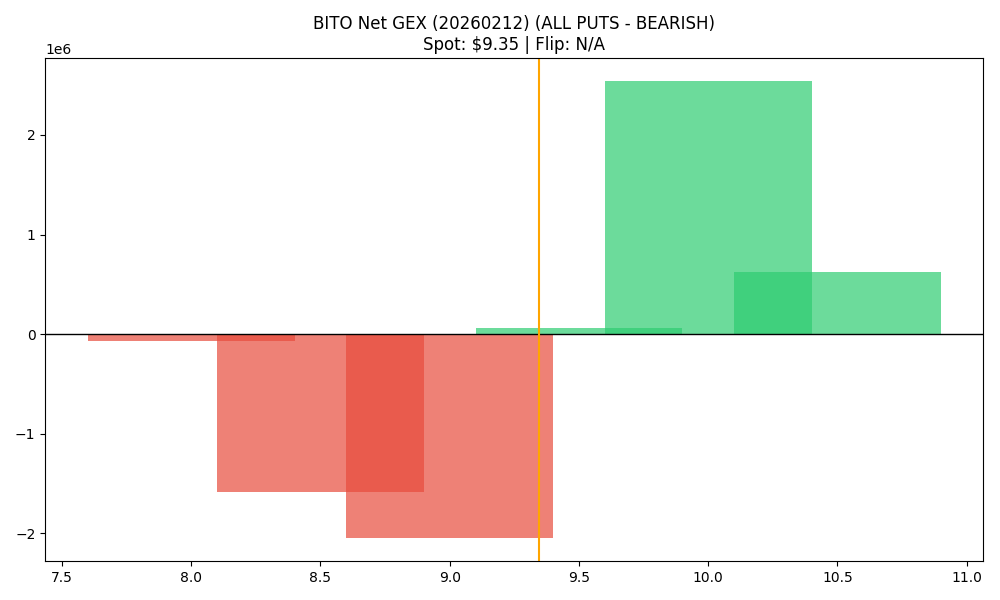

The file beside this chart, header and first rows:
strike, call_gex, put_gex, call_dex, put_dex, net_greek_delta, net_gex
8.0, 989073, 1060081, 5616759, -1031139, 0.3578, -71008
8.5, 300003, 1881045, 1180322, -1101015, 0.01035, -1581041
9.0, 1834849, 3885509, 4008056, -4570724, -0.03654, -2050660
9.5, 867535, 810451, 841595, -555882, 0.1045, 57084
10.0, 2541195, 0.0, 2504596, -13411944, -0.4756, 2541195
10.5, 619190, 0.0, 345048, -888710, -0.1289, 619190
